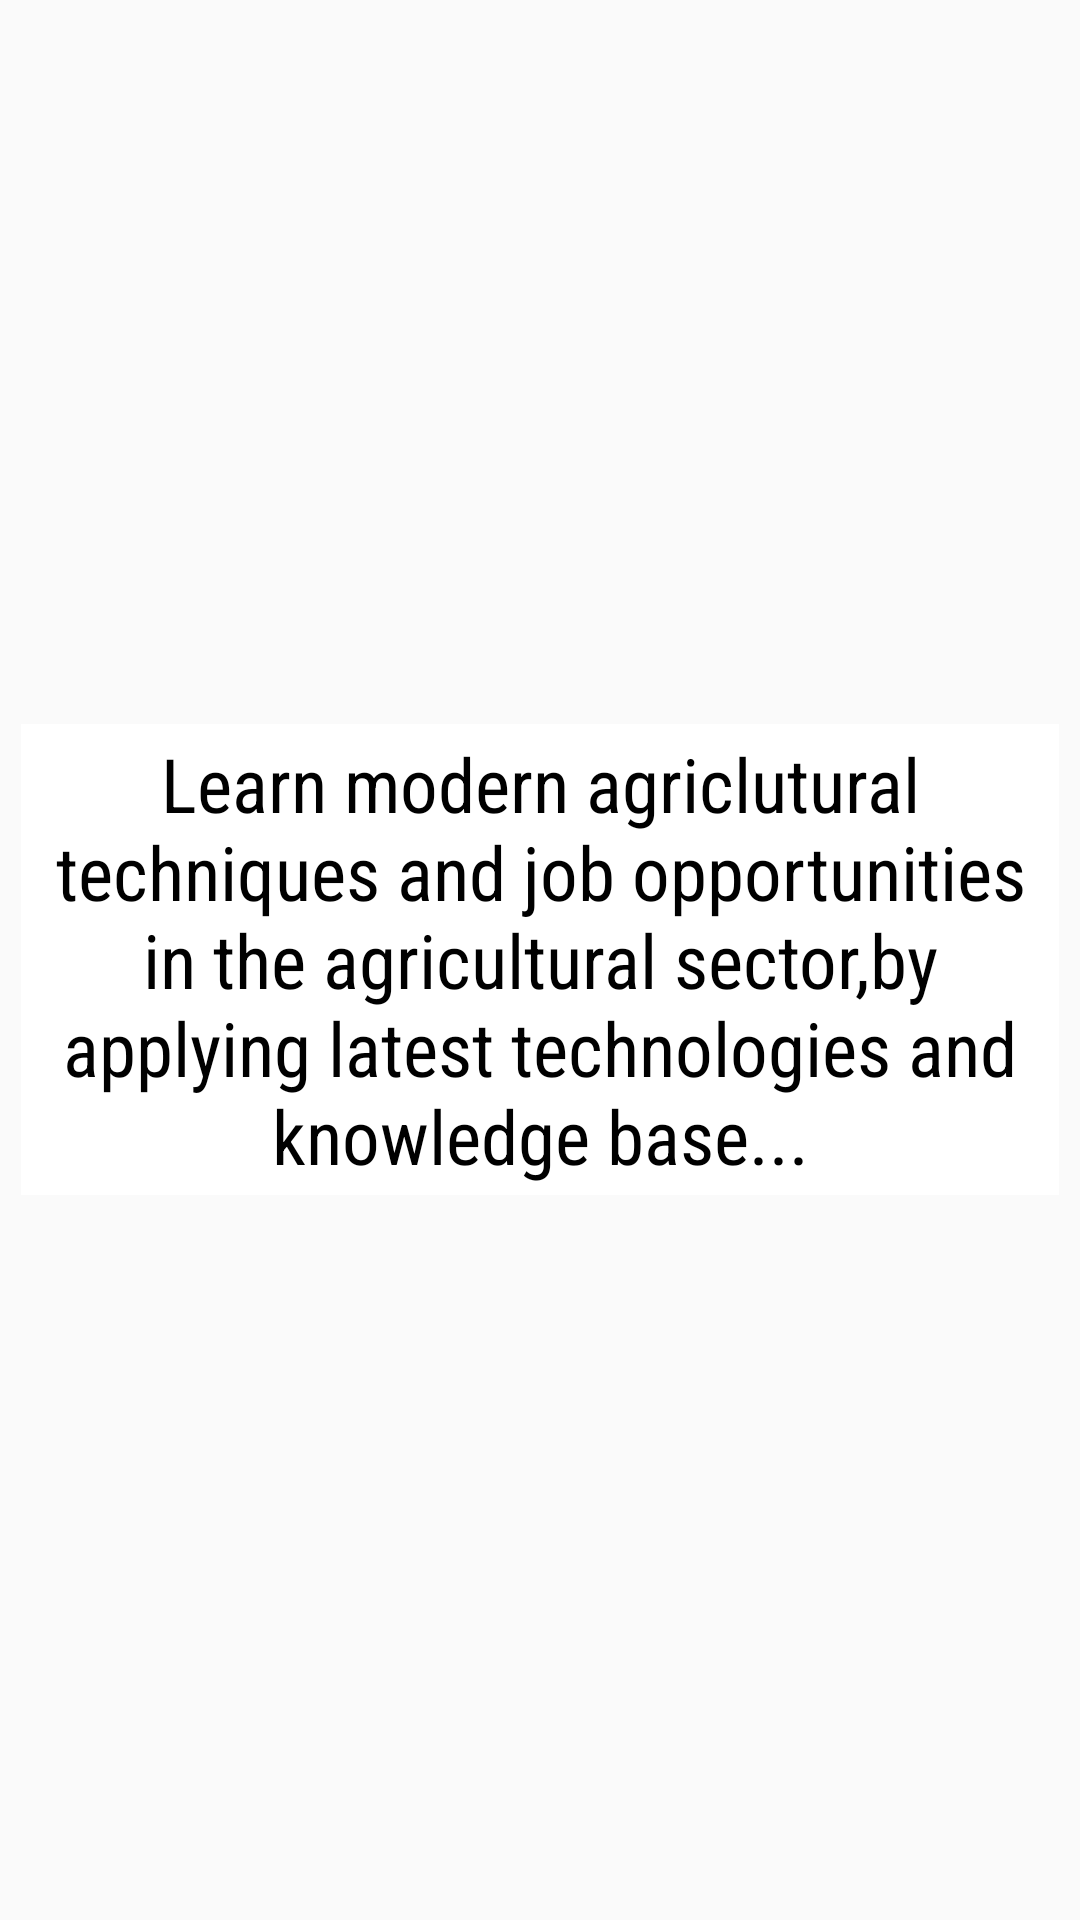

Produce the Android XML layout that renders to this screen, including the resource entries it uses.
<!-- AndroidManifest.xml: application theme AppTheme -->
<!-- res/layout/activity_screen_two.xml -->
<?xml version="1.0" encoding="utf-8"?>
<LinearLayout xmlns:android="http://schemas.android.com/apk/res/android"
    android:orientation="vertical" android:layout_width="match_parent"
    android:background="@drawable/s_one"
    android:gravity="center"
    android:layout_height="match_parent">
    <TextView
        android:layout_width="match_parent"
        android:textSize="25sp"
        android:backgroundTintMode="screen"
        android:textColor="#000000"
        android:backgroundTint="@color/colorWhite"
        android:layout_margin="7dp"
        android:gravity="center"
        android:padding="3dp"
        android:fontFamily="sans-serif-condensed"
        android:background="@android:drawable/editbox_background"
        android:layout_gravity="center"
        android:text="Learn modern agriclutural techniques and job opportunities in the agricultural sector,by applying latest technologies and knowledge base..."
        android:layout_height="wrap_content" />


</LinearLayout>
<!-- resources referenced by this layout -->
<resources>
  <color name="colorWhite">#ffffff</color>
  <style name="AppTheme" parent="Theme.AppCompat.Light.NoActionBar">
          
          <item name="colorPrimary">@color/colorPrimary</item>
          <item name="colorPrimaryDark">@color/colorPrimaryDark</item>
          <item name="colorAccent">@color/colorAccent</item>
  
          <item name="android:windowTranslucentNavigation">true</item>
          <item name="android:windowTranslucentStatus">true</item>
      </style>
  <color name="colorPrimary">#09cc50</color>
  <color name="colorPrimaryDark">#09cc50</color>
  <color name="colorAccent">#7e4459</color>
</resources>
